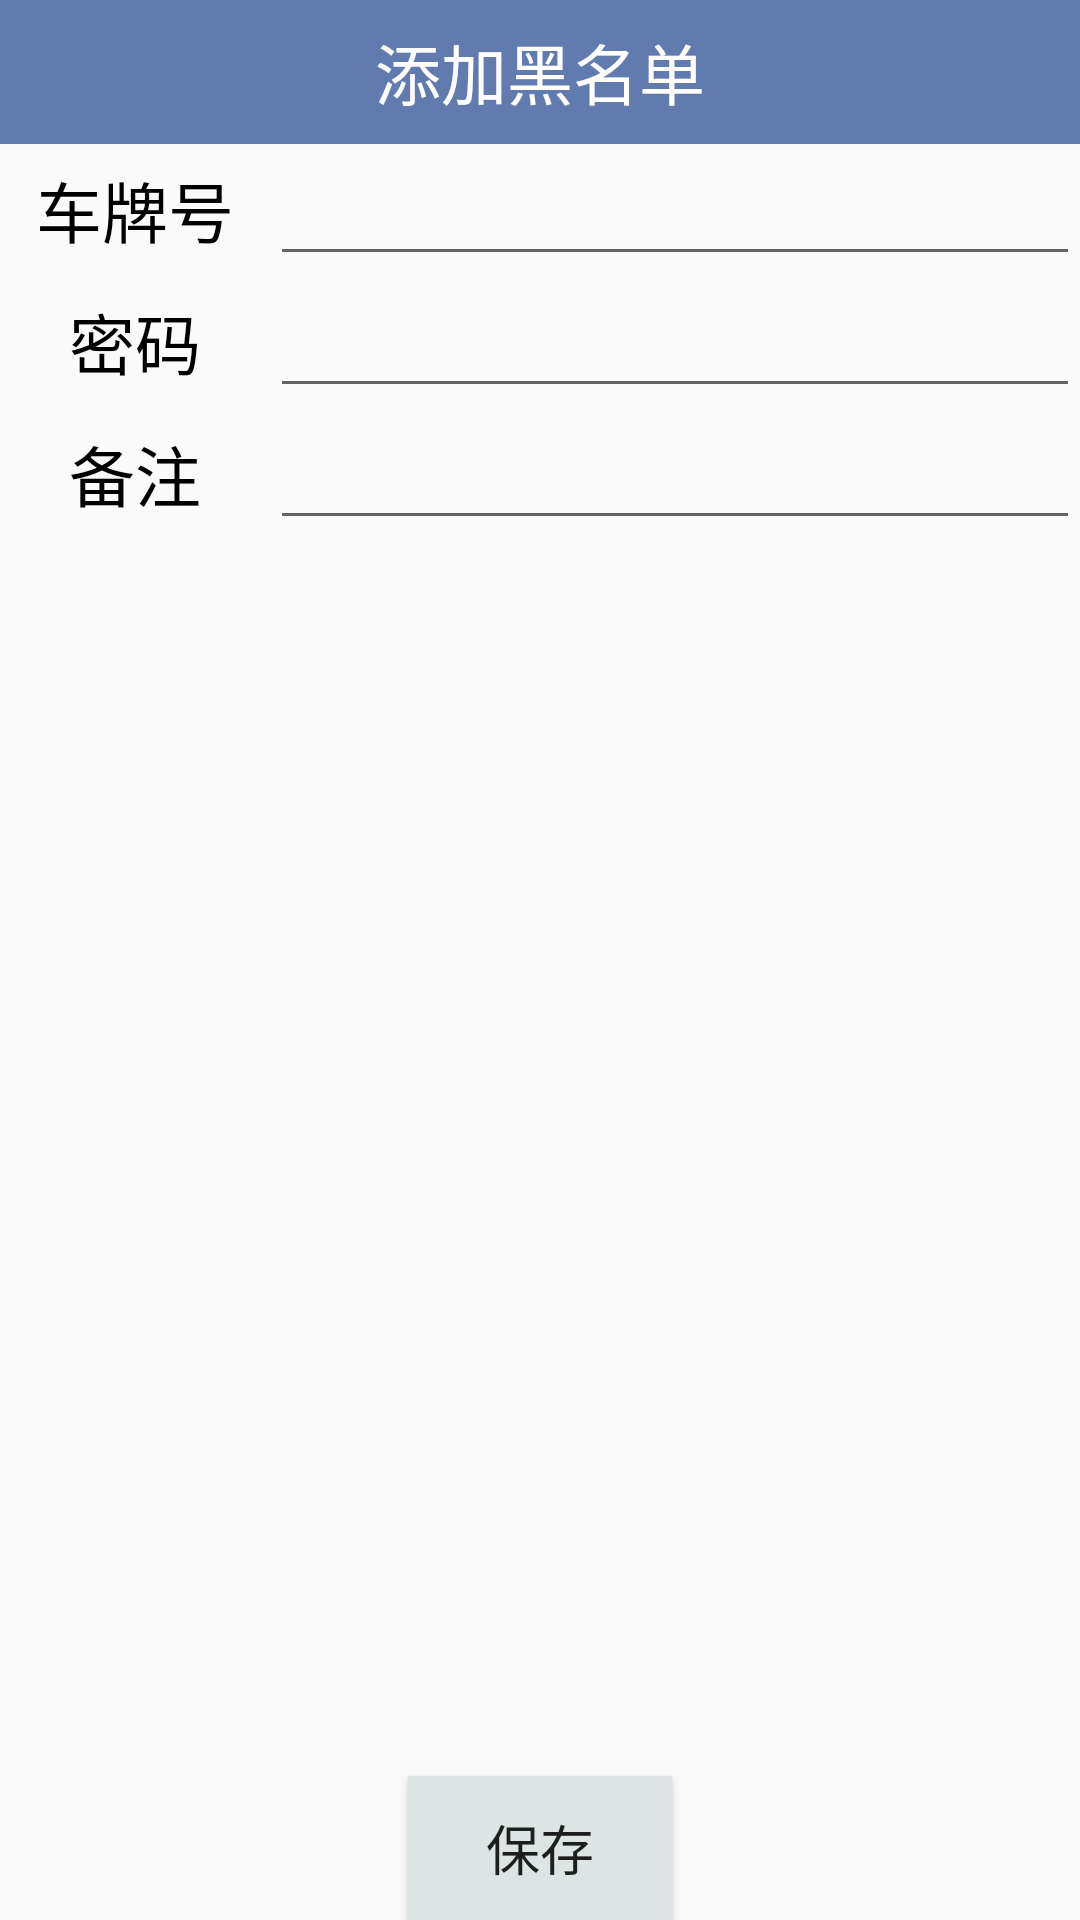

Layout XML and referenced resources for this Android screen:
<!-- AndroidManifest.xml: application theme AppTheme -->
<!-- res/layout/activity_content.xml -->
<?xml version="1.0" encoding="utf-8"?>
<LinearLayout xmlns:android="http://schemas.android.com/apk/res/android"
    android:layout_width="match_parent"
    android:layout_height="match_parent"
    android:orientation="vertical">

    <TextView
        style="@style/Title"
        android:text="添加黑名单" />

    <LinearLayout
        android:layout_width="match_parent"
        android:layout_height="44dp"
        android:orientation="horizontal">

        <TextView
            android:layout_width="match_parent"
            android:layout_height="match_parent"
            android:layout_weight="3"
            android:gravity="center"
            android:text="车牌号"
            android:textColor="#000"
            android:textSize="22sp" />

        <EditText
            android:id="@+id/et_number"
            android:layout_width="match_parent"
            android:layout_height="match_parent"
            android:layout_weight="1" />
    </LinearLayout>

    <LinearLayout
        android:layout_width="match_parent"
        android:layout_height="44dp"
        android:orientation="horizontal">

        <TextView
            android:layout_width="match_parent"
            android:layout_height="match_parent"
            android:layout_weight="3"
            android:gravity="center"
            android:text="密码"
            android:textColor="#000"
            android:textSize="22sp" />

        <EditText
            android:id="@+id/et_password"
            android:layout_width="match_parent"
            android:layout_height="match_parent"
            android:layout_weight="1" />
    </LinearLayout>

    <LinearLayout
        android:layout_width="match_parent"
        android:layout_height="44dp"
        android:orientation="horizontal">

        <TextView
            android:layout_width="match_parent"
            android:layout_height="match_parent"
            android:layout_weight="3"
            android:gravity="center"
            android:maxLines="4"
            android:text="备注"
            android:textColor="#000"
            android:textSize="22sp" />

        <EditText
            android:id="@+id/et_remark"
            android:layout_width="match_parent"
            android:layout_height="match_parent"
            android:layout_weight="1"
            android:textColor="#f00" />
    </LinearLayout>

    <RelativeLayout
        android:layout_width="match_parent"
        android:layout_height="match_parent">

        <Button
            android:id="@+id/bt_conserve"
            android:layout_width="wrap_content"
            android:layout_height="wrap_content"
            android:layout_alignParentBottom="true"
            android:layout_centerHorizontal="true"
            android:background="#dde4e4"
            android:text="保存"
            android:textSize="18sp" />
    </RelativeLayout>

</LinearLayout>
<!-- resources referenced by this layout -->
<resources>
  <style name="Title">
          
          <item name="android:layout_width">match_parent</item>
          <item name="android:layout_height">48dp</item>
          <item name="android:id">@+id/tv_title</item>
          <item name="android:textSize">22sp</item>
          <item name="android:gravity">center</item>
          <item name="android:textColor">#fff</item>
          <item name="android:background">#617baf</item>
  
  
      </style>
  <style name="AppTheme" parent="Theme.AppCompat.Light.NoActionBar">
          
          <item name="colorPrimary">@color/colorPrimary</item>
          <item name="colorPrimaryDark">@color/colorPrimaryDark</item>
          <item name="colorAccent">@color/colorAccent</item>
      </style>
  <!-- not gathered from this repository: default colours our renderer supplied (Android Studio template values) -->
  <color name="colorPrimary">#FF6200EE</color>
  <color name="colorPrimaryDark">#FF3700B3</color>
  <color name="colorAccent">#FF03DAC5</color>
</resources>
